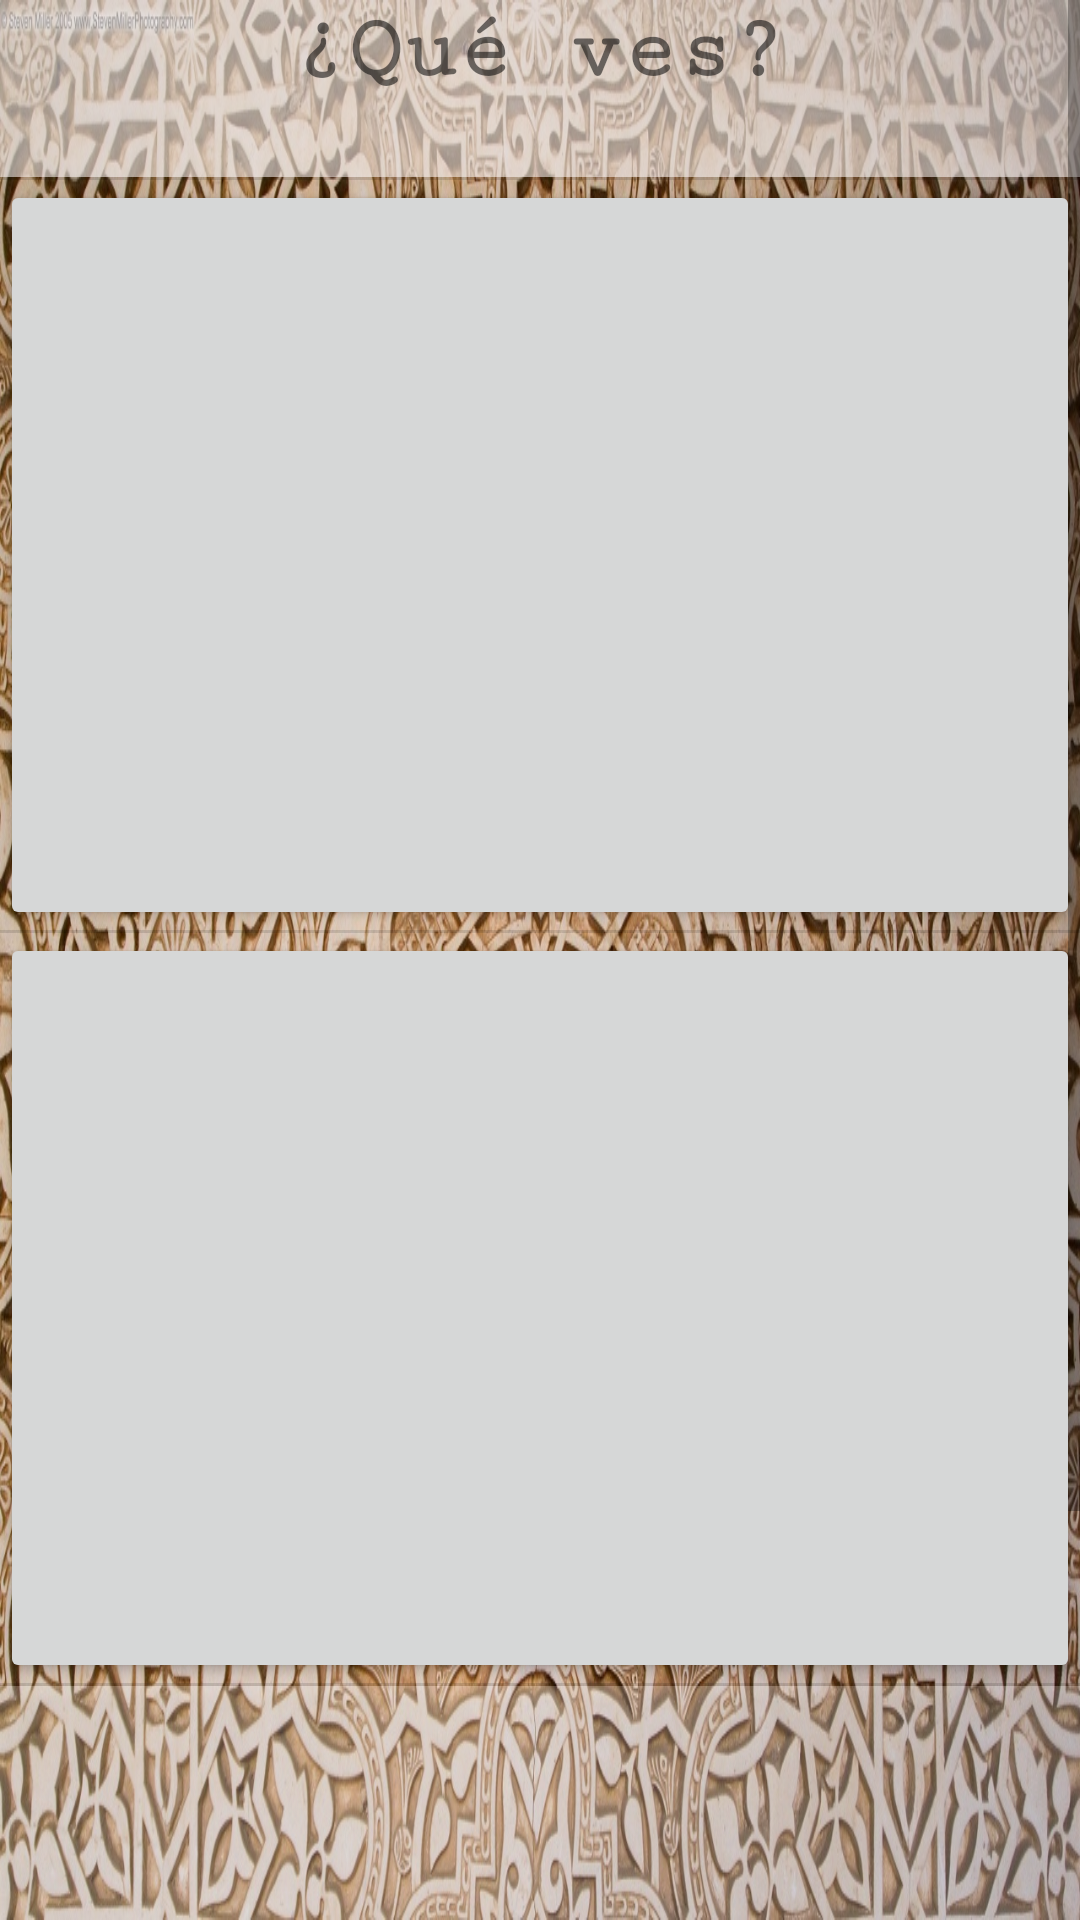

Produce the Android XML layout that renders to this screen, including the resource entries it uses.
<!-- AndroidManifest.xml: application theme AppTheme -->
<!-- res/layout/activity_area.xml -->
<?xml version="1.0" encoding="utf-8"?>
<LinearLayout xmlns:android="http://schemas.android.com/apk/res/android"
    xmlns:app="http://schemas.android.com/apk/res-auto"
    android:layout_width="match_parent"
    android:layout_height="match_parent"
    android:background="@drawable/wide"
    android:orientation="vertical">

    <ScrollView
        android:layout_width="match_parent"
        android:layout_height="match_parent">

        <LinearLayout
            android:layout_width="match_parent"
            android:layout_height="wrap_content"
            android:orientation="vertical">

            <TextView
                android:id="@+id/que_ves"
                android:layout_width="match_parent"
                android:layout_height="59dp"
                android:background="#97F0EBEB"
                android:fontFamily="serif-monospace"
                android:text="¿Qué ves?"
                android:textAlignment="center"
                android:textColor="@color/common_google_signin_btn_text_dark_focused"
                android:textSize="30sp"
                android:textStyle="bold" />

            <View
                android:id="@+id/divider3"
                android:layout_width="match_parent"
                android:layout_height="1dp"
                android:background="?android:attr/listDivider" />

            <Button
                android:id="@+id/botonuno"
                android:layout_width="match_parent"
                android:layout_height="250dp"
                android:onClick="activarCajaFuertePrimera" />

            <View
                android:id="@+id/divider4"
                android:layout_width="match_parent"
                android:layout_height="1dp"
                android:background="?android:attr/listDivider" />

            <Button
                android:id="@+id/botondos"
                android:layout_width="match_parent"
                android:layout_height="250dp"
                android:onClick="activarCajaFuerteSegunda" />

            <View
                android:id="@+id/divider5"
                android:layout_width="match_parent"
                android:layout_height="1dp"
                android:background="?android:attr/listDivider" />

            <Button
                android:id="@+id/nada"
                android:layout_width="match_parent"
                android:layout_height="250dp"
                android:background="#37FFFCFC"
                android:fontFamily="serif-monospace"
                android:onClick="sigueInvestigando"
                android:text="Nada"
                android:textSize="36sp"
                android:textStyle="bold" />

            <View
                android:id="@+id/divider6"
                android:layout_width="match_parent"
                android:layout_height="1dp"
                android:background="?android:attr/listDivider" />

        </LinearLayout>
    </ScrollView>
</LinearLayout>
<!-- resources referenced by this layout -->
<resources>
  <!-- drawable wide: jpg bitmap (drawable, 703708 bytes) -->
  <style name="AppTheme" parent="Theme.AppCompat.Light.DarkActionBar">
          
          <item name="colorPrimary">@color/colorPrimary</item>
          <item name="colorPrimaryDark">@color/colorPrimaryDark</item>
          <item name="colorAccent">@color/colorAccent</item>
      </style>
  <color name="colorPrimary">#008577</color>
  <color name="colorPrimaryDark">#00574B</color>
  <color name="colorAccent">#C5F473A2</color>
</resources>
